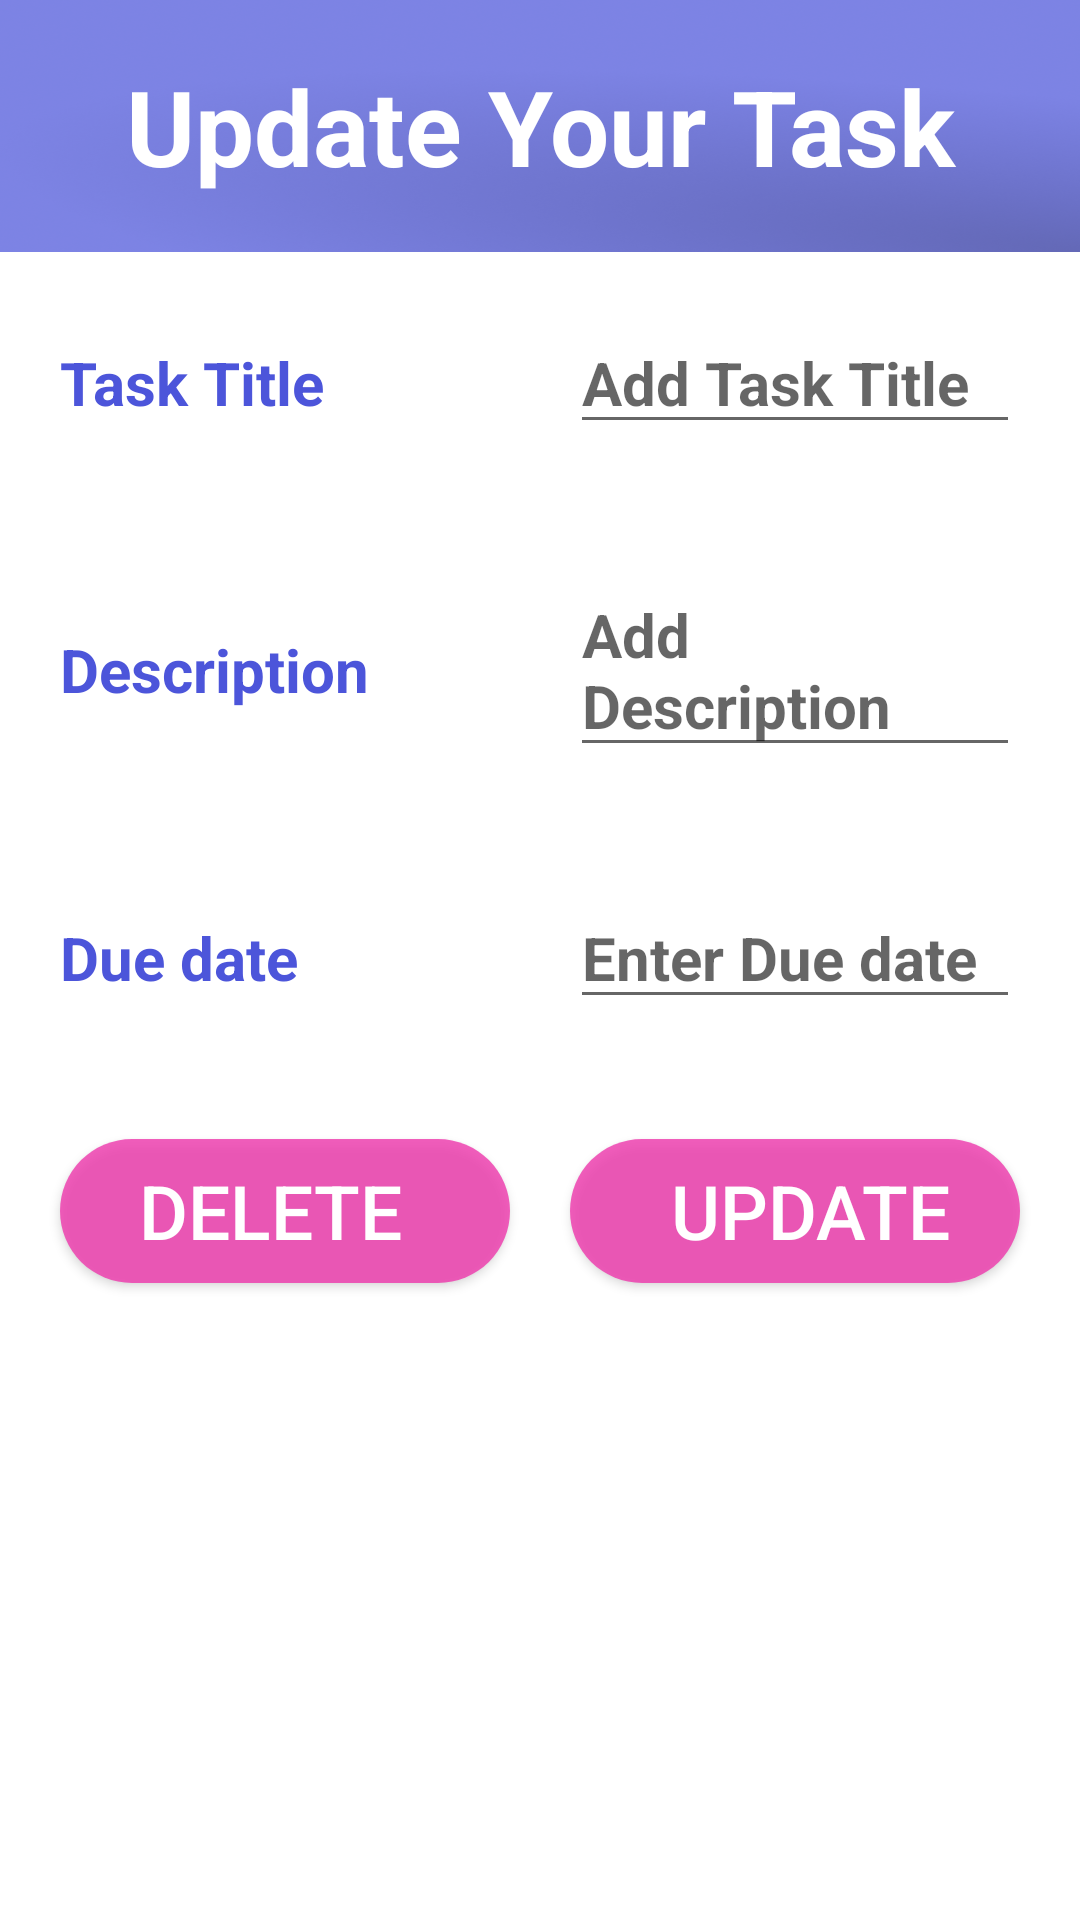

Here is an Android app screen rendered from its layout file. Give the layout XML and the strings, colors and styles it references.
<!-- AndroidManifest.xml: application theme Theme.StudyPartnerOld.NoActionBar -->
<!-- res/layout/update_task.xml -->
<?xml version="1.0" encoding="utf-8"?>
<LinearLayout xmlns:android="http://schemas.android.com/apk/res/android"
    android:layout_width="match_parent"
    android:layout_height="match_parent"
    android:orientation="vertical">


    <TextView
        android:layout_width="match_parent"
        android:layout_height="84dp"
        android:background="@drawable/img_1"
        android:gravity="center"
        android:text="Update Your Task"
        android:textColor="@color/white"
        android:textSize="35dp"
        android:textStyle="bold" />

    <LinearLayout
        android:layout_width="match_parent"
        android:layout_height="wrap_content"
        android:layout_margin="10dp"
        android:orientation="horizontal">
        <RelativeLayout
            android:layout_width="0dp"
            android:layout_height="wrap_content"
            android:layout_weight="4">

            <TextView
                android:layout_width="wrap_content"
                android:layout_height="wrap_content"
                android:layout_marginStart="10dp"
                android:layout_marginTop="10dp"
                android:layout_marginEnd="10dp"
                android:layout_marginBottom="10dp"
                android:text="Task Title"
                android:textColor="@color/mai"
                android:textSize="20dp"
                android:textStyle="bold" />
        </RelativeLayout>
        <RelativeLayout
            android:layout_width="0dp"
            android:layout_height="wrap_content"
            android:layout_weight="4">

            <EditText
                android:id="@+id/title_up"
                android:layout_width="match_parent"
                android:layout_height="wrap_content"
                android:layout_marginStart="10dp"
                android:layout_marginTop="10dp"
                android:layout_marginEnd="10dp"
                android:layout_marginBottom="10dp"
                android:hint="Add Task Title"
                android:textColor="@color/mai"
                android:textSize="20dp"
                android:textStyle="bold" />
        </RelativeLayout>

    </LinearLayout>
    <LinearLayout
        android:layout_width="match_parent"
        android:layout_height="wrap_content"
        android:layout_margin="10dp"
        android:orientation="horizontal">
        <RelativeLayout
            android:layout_width="0dp"
            android:layout_height="wrap_content"
            android:layout_weight="4">

            <TextView
                android:layout_width="wrap_content"
                android:layout_height="wrap_content"
                android:layout_marginStart="10dp"
                android:layout_marginTop="10dp"
                android:layout_marginEnd="10dp"
                android:layout_marginBottom="10dp"
                android:text="Description"
                android:textColor="@color/mai"
                android:textSize="20dp"
                android:textStyle="bold" />
        </RelativeLayout>
        <RelativeLayout
            android:layout_width="0dp"
            android:layout_height="wrap_content"
            android:layout_weight="4">

            <EditText
                android:id="@+id/description_up"
                android:layout_width="match_parent"
                android:layout_height="wrap_content"
                android:layout_marginStart="10dp"
                android:layout_marginTop="10dp"
                android:layout_marginEnd="10dp"
                android:layout_marginBottom="10dp"
                android:hint="Add Description"
                android:textColor="@color/mai"
                android:textSize="20dp"
                android:textStyle="bold" />
        </RelativeLayout>


    </LinearLayout>
    <LinearLayout
        android:layout_width="match_parent"
        android:layout_height="wrap_content"
        android:layout_margin="10dp"
        android:orientation="horizontal">
        <RelativeLayout
            android:layout_width="0dp"
            android:layout_height="wrap_content"
            android:layout_weight="4">

            <TextView
                android:layout_width="wrap_content"
                android:layout_height="wrap_content"
                android:layout_marginStart="10dp"
                android:layout_marginTop="10dp"
                android:layout_marginEnd="10dp"
                android:layout_marginBottom="10dp"
                android:text="Due date"
                android:textColor="@color/mai"
                android:textSize="20dp"
                android:textStyle="bold" />
        </RelativeLayout>
        <RelativeLayout
            android:layout_width="0dp"
            android:layout_height="wrap_content"
            android:layout_weight="4">

            <EditText
                android:id="@+id/duedate_up"
                android:layout_width="match_parent"
                android:layout_height="wrap_content"
                android:layout_marginStart="10dp"
                android:layout_marginTop="10dp"
                android:layout_marginEnd="10dp"
                android:layout_marginBottom="10dp"
                android:hint="Enter Due date"
                android:textColor="@color/mai"
                android:textSize="20dp"
                android:textStyle="bold" />
        </RelativeLayout>


    </LinearLayout>
    <LinearLayout
        android:layout_width="match_parent"
        android:layout_height="wrap_content"
        android:layout_margin="10dp"
        android:orientation="horizontal">
        <RelativeLayout
            android:layout_width="0dp"
            android:layout_height="wrap_content"
            android:layout_weight="2">


            <androidx.appcompat.widget.AppCompatButton
                android:id="@+id/delete"
                android:layout_width="190dp"
                android:layout_height="wrap_content"
                android:layout_marginStart="10dp"
                android:layout_marginTop="10dp"
                android:layout_marginEnd="10dp"
                android:layout_marginBottom="10dp"
                android:background="@drawable/login_btn"
                android:paddingRight="10dp"
                android:text="Delete"
                android:textColor="@color/white"
                android:textSize="25dp">

            </androidx.appcompat.widget.AppCompatButton>
        </RelativeLayout>

        <RelativeLayout
            android:layout_width="0dp"
            android:layout_height="wrap_content"
            android:layout_weight="2">

            <androidx.appcompat.widget.AppCompatButton
                android:id="@+id/update"
                android:layout_width="190dp"
                android:layout_height="wrap_content"
                android:layout_marginStart="10dp"
                android:layout_marginTop="10dp"
                android:layout_marginEnd="10dp"
                android:layout_marginBottom="10dp"
                android:background="@drawable/login_btn"
                android:paddingLeft="10dp"
                android:text="Update"
                android:textColor="@color/white"
                android:textSize="25dp"></androidx.appcompat.widget.AppCompatButton>
        </RelativeLayout>


    </LinearLayout>





</LinearLayout>
<!-- resources referenced by this layout -->
<resources>
  <color name="mai">#4C55DA</color>
  <color name="white">#ffffff</color>
  <!-- drawable img_1: png bitmap (drawable, 934911 bytes) -->
  <!-- drawable login_btn (drawable) -->
  <?xml version="1.0" encoding="utf-8"?>
  <shape xmlns:android="http://schemas.android.com/apk/res/android">
      <solid android:color="#CDEF39AD"/>
  
      <corners
          android:topRightRadius="40dp"
          android:topLeftRadius="40dp"
          android:bottomRightRadius="40dp"
          android:bottomLeftRadius="40dp"
          >
  
      </corners>
  </shape>
  <style name="Theme.StudyPartnerOld.NoActionBar">
          <item name="windowActionBar">false</item>
          <item name="windowNoTitle">true</item>
      </style>
</resources>
